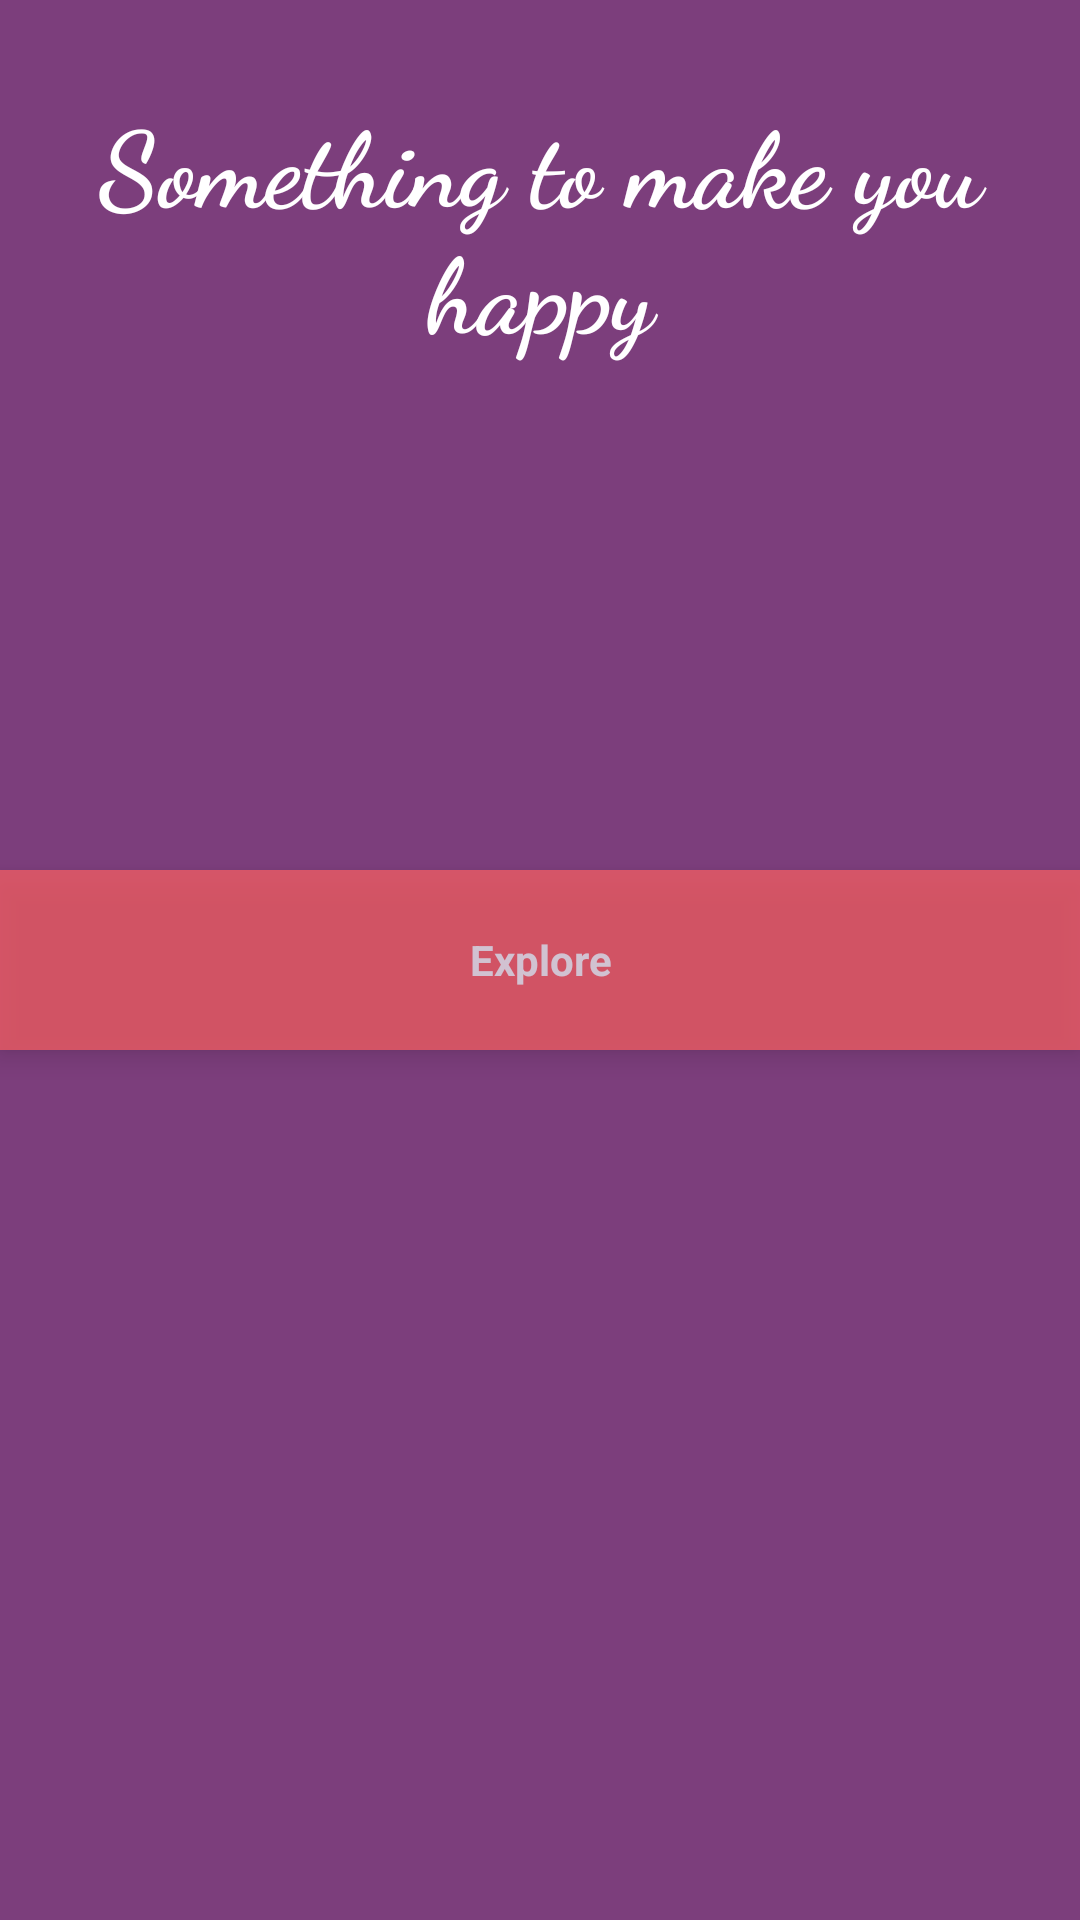

Layout XML and referenced resources for this Android screen:
<!-- AndroidManifest.xml: application theme AppTheme -->
<!-- res/layout/fragment_intro.xml -->
<?xml version="1.0" encoding="utf-8"?>
<layout xmlns:android="http://schemas.android.com/apk/res/android"
    xmlns:app="http://schemas.android.com/apk/res-auto"
    xmlns:tools="http://schemas.android.com/tools">

    <data>

        <variable
            name="introViewModel"
            type="com.example.luckytrip.ui.fragments.intro.IntroViewModel" />

    </data>

    <FrameLayout
        android:id="@+id/rootView"
        android:layout_width="match_parent"
        android:layout_height="match_parent">

        <androidx.constraintlayout.widget.ConstraintLayout
            android:layout_width="match_parent"
            android:layout_height="match_parent"
            android:background="@color/purple"
            tools:context=".ui.fragments.intro.IntroFragment">

            <androidx.appcompat.widget.AppCompatImageView
                android:layout_width="match_parent"
                android:layout_height="match_parent"
                android:alpha="0.6"
                android:scaleType="fitXY"
                app:layout_constraintBottom_toBottomOf="parent"
                app:layout_constraintEnd_toEndOf="parent"
                app:layout_constraintStart_toStartOf="parent"
                app:layout_constraintTop_toTopOf="parent"
                app:srcCompat="@drawable/ic_beach" />

            <androidx.appcompat.widget.AppCompatTextView
                android:id="@+id/view"
                android:layout_width="match_parent"
                android:layout_height="wrap_content"
                android:fontFamily="cursive"
                android:gravity="center"
                android:padding="@dimen/margin30"
                android:text="@string/something_to_make_you_happy"
                android:textColor="@color/white"
                android:textSize="@dimen/font_huge"
                android:textStyle="bold"
                app:layout_constraintEnd_toEndOf="parent"
                app:layout_constraintStart_toStartOf="parent"
                app:layout_constraintTop_toTopOf="parent" />

            <androidx.cardview.widget.CardView
                android:id="@+id/exploreCardView"
                android:layout_width="match_parent"
                android:layout_height="@dimen/margin60"
                android:alpha="0.7"
                app:cardCornerRadius="@dimen/margin0"
                app:cardElevation="@dimen/margin5"
                app:layout_constraintBottom_toBottomOf="parent"
                app:layout_constraintEnd_toEndOf="parent"
                app:layout_constraintStart_toStartOf="parent"
                app:layout_constraintTop_toTopOf="parent">

                <FrameLayout
                    android:layout_width="match_parent"
                    android:layout_height="match_parent">

                    <androidx.appcompat.widget.AppCompatTextView
                        android:id="@+id/exploreButton"
                        style="@style/BaseButton"
                        android:layout_height="match_parent"
                        android:layout_gravity="center"
                        android:background="@color/pink"
                        android:clickable="false"
                        android:focusable="false"
                        android:gravity="center"
                        android:text="@string/explore"
                        android:textColor="@color/white"
                        android:textStyle="bold" />

                </FrameLayout>

            </androidx.cardview.widget.CardView>

            <androidx.cardview.widget.CardView
                android:id="@+id/showCardView"
                android:layout_width="match_parent"
                android:layout_height="@dimen/margin60"
                android:alpha="0.7"
                android:visibility="gone"
                android:layout_marginBottom="@dimen/margin50"
                app:cardCornerRadius="@dimen/margin0"
                app:cardElevation="@dimen/margin5"
                app:layout_constraintBottom_toBottomOf="parent"
                app:layout_constraintEnd_toEndOf="parent"
                app:layout_constraintStart_toStartOf="parent">

                <FrameLayout
                    android:layout_width="match_parent"
                    android:layout_height="match_parent">

                    <androidx.appcompat.widget.AppCompatTextView
                        android:id="@+id/viewButton"
                        style="@style/BaseButton"
                        android:layout_height="match_parent"
                        android:layout_gravity="center"
                        android:background="@color/blue"
                        android:clickable="false"
                        android:focusable="false"
                        android:gravity="center"
                        android:text="@string/view"
                        android:textColor="@color/white"
                        android:textStyle="bold" />

                </FrameLayout>

            </androidx.cardview.widget.CardView>

            <View
                android:id="@+id/alphaLayout"
                android:layout_width="match_parent"
                android:layout_height="match_parent"
                android:background="@color/shadow_dark"
                android:visibility="gone"
                android:elevation="@dimen/margin50"
                app:layout_constraintTop_toTopOf="parent"
                app:layout_constraintEnd_toEndOf="parent"
                app:layout_constraintStart_toStartOf="parent"
                app:layout_constraintBottom_toBottomOf="parent"/>

        </androidx.constraintlayout.widget.ConstraintLayout>

    </FrameLayout>

</layout>
<!-- resources referenced by this layout -->
<resources>
  <color name="blue">#4f6ba3</color>
  <color name="pink">#ff6162</color>
  <color name="purple">#7c3e7c</color>
  <color name="shadow_dark">#99000000</color>
  <color name="white">#FFFFFF</color>
  <dimen name="font_huge">35sp</dimen>
  <dimen name="margin0">0dp</dimen>
  <dimen name="margin30">30dp</dimen>
  <dimen name="margin5">5dp</dimen>
  <dimen name="margin50">50dp</dimen>
  <dimen name="margin60">60dp</dimen>
  <string name="explore">Explore</string>
  <string name="something_to_make_you_happy">Something to make you happy</string>
  <string name="view">View selected room</string>
  <style name="BaseButton">
          <item name="android:layout_width">match_parent</item>
          <item name="android:gravity">center</item>
          <item name="android:textAllCaps">false</item>
          <item name="android:insetTop">10dp</item>
          <item name="android:insetBottom">0dp</item>
          <item name="android:textSize">@dimen/font_small</item>
          <item name="android:stateListAnimator" tools:targetApi="lollipop">
              @animator/button_state_list_anim
          </item>
      </style>
  <style name="AppTheme" parent="Theme.MaterialComponents.Light.NoActionBar">
          
          <item name="colorPrimary">@color/colorPrimary</item>
          <item name="colorPrimaryDark">@color/colorPrimaryDark</item>
          <item name="colorAccent">@color/colorAccent</item>
          <item name="android:windowBackground">@drawable/splash_image</item>
      </style>
  <dimen name="font_small">14sp</dimen>
  <color name="colorPrimary">#7c3e7c</color>
  <color name="colorPrimaryDark">#ff6162</color>
  <color name="colorAccent">#4f6ba3</color>
</resources>
